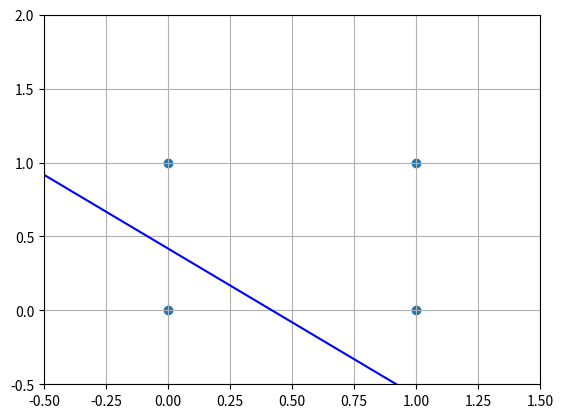

The script that saved this image:
import random
import matplotlib.pyplot as plt
import numpy


input1 = [0, 0, 1, 1]
input2 = [0, 1, 0, 1]

w = []
w.append(random.random() - 0.5)
w.append(random.random() - 0.5)
#w.append(0.1)
#w.append(0.2)

thres = random.random() - 0.5
#thres = 0.2

streak = 0
alpha = 0.05

import matplotlib.pyplot as plt
import numpy as np


x = np.linspace(-0.5, 1.5, 10)
y = [(-(w[0]/w[1]) * jj + thres/w[1]) for jj in x]

plt.ion()
fig = plt.figure()
ax = fig.add_subplot(111)
ax.set_xlim([-0.5, 1.5])
ax.set_ylim([-0.5, 2])
ax.grid()
ax.scatter(input1, input2)

line1, = ax.plot(x, y, 'b-')

iterations = 0
print("Starting w : " + str(w) + " Starting treshold : " + str(thres))
while streak < 20 and iterations < 10000:
    # Find input
    c = random.randint(0, 3)
    in1 = input1[c]
    in2 = input2[c]

    # Calculate sum
    sum = 0
    sum += w[0]*in1
    sum += w[1]*in2
    sum -= thres

    #Evaluate results
    yd = in1 or in2
    y = sum > 0
    error = yd - y

    if error == 0:
        streak += 1
    else:
        streak = 0
    # print(streak)

    #Update w
    w[0] = w[0] + alpha * in1 * error
    w[1] = w[1] + alpha * in2 * error
    thres = thres + alpha * (-1) * error

    line1.set_ydata([-((w[0] / w[1]) * jj - (thres / w[1])) for jj in x])
    fig.canvas.draw()
    plt.pause(0.01)

    # Progress print
    iterations += 1



print()
print("Trained iterations : " + str(iterations - 20) + " Before convergence")
print("Ending w : " + str(w) + " Ending treshold : " + str(thres))

